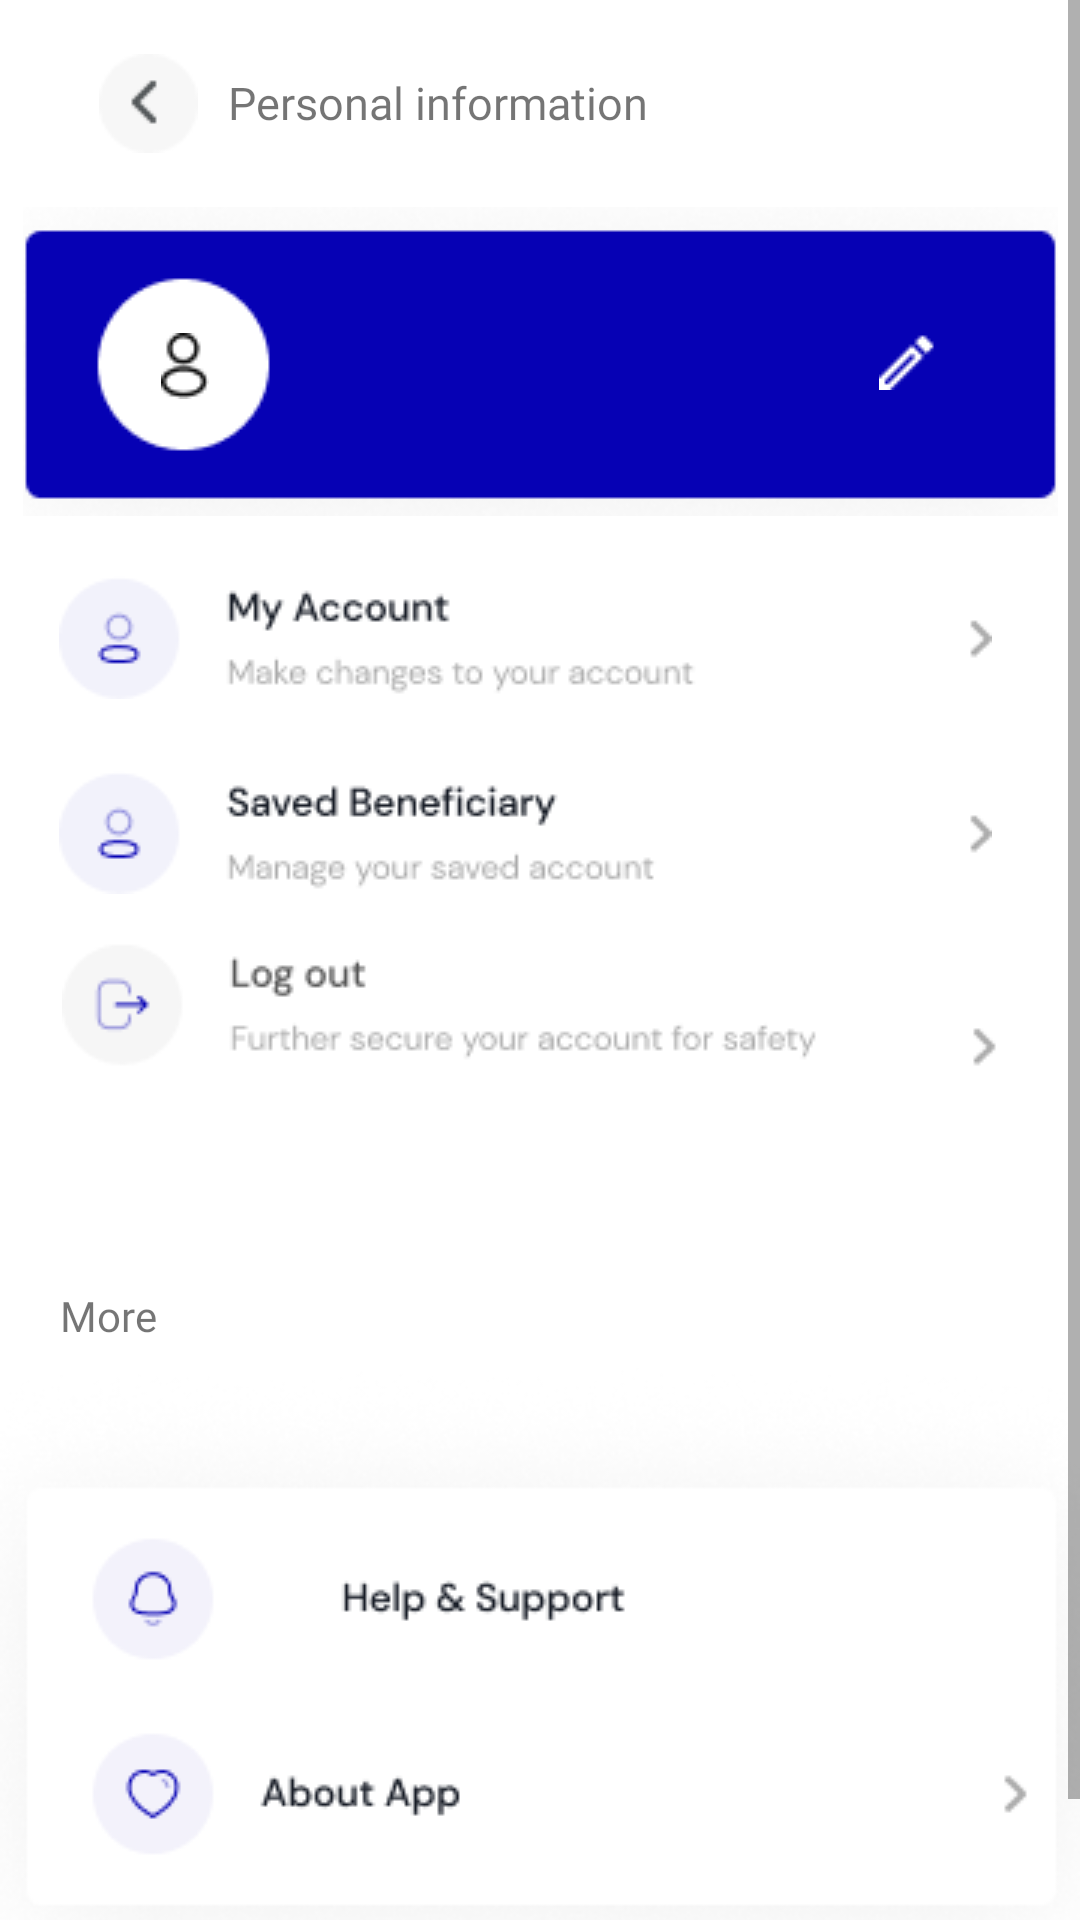

This screen was rendered from an Android layout file. Write that file and the resources it references.
<!-- AndroidManifest.xml: application theme Theme.UttarakhandTourismBoosterApp -->
<!-- res/layout/fragment_profile_fragment.xml -->
<?xml version="1.0" encoding="utf-8"?>
<FrameLayout xmlns:android="http://schemas.android.com/apk/res/android"
    xmlns:app="http://schemas.android.com/apk/res-auto"
    xmlns:tools="http://schemas.android.com/tools"
    android:layout_width="match_parent"
    android:layout_height="match_parent"
    tools:context="frags.Profile_fragment">

    <ScrollView
        android:layout_width="match_parent"
        android:layout_height="match_parent">

        <androidx.constraintlayout.widget.ConstraintLayout
            android:layout_width="match_parent"
            android:layout_height="match_parent">

            <TextView
                android:id="@+id/textView2"
                android:layout_width="0dp"
                android:layout_height="35dp"
                android:layout_marginStart="76dp"
                android:layout_marginTop="24dp"
                android:fontFamily="@font/nunito_bold"
                android:text="Personal information"
                android:textSize="15dp"
                app:layout_constraintEnd_toEndOf="parent"
                app:layout_constraintStart_toEndOf="@+id/imageView11"
                app:layout_constraintStart_toStartOf="parent"
                app:layout_constraintTop_toTopOf="parent" />

            <ImageView
                android:id="@+id/imageView11"
                android:layout_width="wrap_content"
                android:layout_height="wrap_content"
                android:layout_marginStart="33dp"
                android:layout_marginTop="18dp"
                android:layout_marginEnd="10dp"
                android:src="@drawable/backbtn"
                app:layout_constraintEnd_toStartOf="@+id/textView2"
                app:layout_constraintStart_toStartOf="parent"
                app:layout_constraintTop_toTopOf="parent" />

            <ImageView
                android:id="@+id/imageView3"
                android:layout_width="wrap_content"
                android:layout_height="wrap_content"
                android:layout_marginTop="10dp"
                android:background="@drawable/profilecirclecard"
                app:layout_constraintEnd_toEndOf="parent"
                app:layout_constraintHorizontal_bias="0.5"
                app:layout_constraintStart_toStartOf="parent"
                app:layout_constraintTop_toBottomOf="@+id/textView2" />


            <ImageButton
                android:id="@+id/imageButton2"
                android:layout_width="wrap_content"
                android:layout_height="wrap_content"
                android:layout_marginTop="52dp"
                android:background="@drawable/pencilprofile"
                app:layout_constraintEnd_toEndOf="parent"
                app:layout_constraintHorizontal_bias="0.859"
                app:layout_constraintStart_toStartOf="parent"
                app:layout_constraintTop_toBottomOf="@+id/textView2" />

            <ImageView
                android:id="@+id/imageView6"
                android:layout_width="wrap_content"
                android:layout_height="wrap_content"
                android:layout_marginTop="16dp"
                android:background="@drawable/logoutcard"
                app:layout_constraintEnd_toEndOf="parent"
                app:layout_constraintHorizontal_bias="0.494"
                app:layout_constraintStart_toStartOf="parent"
                app:layout_constraintTop_toBottomOf="@+id/imageView5" />

            <ImageView
                android:id="@+id/imageView4"
                android:layout_width="wrap_content"
                android:layout_height="wrap_content"
                android:layout_marginStart="12dp"
                android:layout_marginTop="20dp"
                android:background="@drawable/myacccard"
                app:layout_constraintStart_toStartOf="@+id/imageView3"
                app:layout_constraintTop_toBottomOf="@+id/imageView3" />

            <ImageView
                android:id="@+id/imageView5"
                android:layout_width="wrap_content"
                android:layout_height="wrap_content"


                android:layout_marginTop="24dp"
                android:layout_marginEnd="8dp"
                android:background="@drawable/savedbeneficiarycard"
                app:layout_constraintEnd_toEndOf="@+id/imageView6"
                app:layout_constraintTop_toBottomOf="@+id/imageView4" />

            <TextView
                android:id="@+id/textView4"
                android:layout_width="match_parent"
                android:layout_height="wrap_content"
                android:layout_marginLeft="20dp"
                android:layout_marginTop="30dp"
                android:fontFamily="@font/poppins_medium"
                android:text="More"
                app:layout_constraintEnd_toEndOf="parent"
                app:layout_constraintStart_toStartOf="parent"
                app:layout_constraintTop_toBottomOf="@+id/imageView6" />

            <ImageView
                android:id="@+id/imageView10"
                android:layout_width="wrap_content"
                android:layout_height="wrap_content"
                android:layout_marginTop="8dp"
                android:background="@drawable/helpaboutcard"
                app:layout_constraintEnd_toEndOf="parent"
                app:layout_constraintHorizontal_bias="0.49"
                app:layout_constraintStart_toStartOf="parent"
                app:layout_constraintTop_toBottomOf="@+id/textView4" />

            <ImageView
                android:id="@+id/imageView8"
                android:layout_width="wrap_content"
                android:layout_height="wrap_content"
                android:layout_marginStart="46dp"
                android:layout_marginBottom="39dp"
                android:src="@drawable/profile"
                app:layout_constraintBottom_toBottomOf="@+id/imageView3"
                app:layout_constraintStart_toStartOf="@+id/imageView3" />


        </androidx.constraintlayout.widget.ConstraintLayout>
    </ScrollView>
</FrameLayout>
<!-- resources referenced by this layout -->
<resources>
  <!-- drawable backbtn: png bitmap (drawable, 802 bytes) -->
  <!-- drawable helpaboutcard: png bitmap (drawable, 21729 bytes) -->
  <!-- drawable logoutcard: png bitmap (drawable, 3981 bytes) -->
  <!-- drawable myacccard: png bitmap (drawable, 4225 bytes) -->
  <!-- drawable pencilprofile: png bitmap (drawable, 209 bytes) -->
  <!-- drawable profile: png bitmap (drawable-v24, 545 bytes) -->
  <!-- drawable profilecirclecard: png bitmap (drawable, 3189 bytes) -->
  <!-- drawable savedbeneficiarycard: png bitmap (drawable, 4653 bytes) -->
  <style name="Theme.UttarakhandTourismBoosterApp" parent="Theme.MaterialComponents.DayNight.NoActionBar">
          
          <item name="colorPrimary">@color/lightBlue</item>
          <item name="colorPrimaryVariant">@color/lightBlue</item>
          <item name="colorOnPrimary">@color/white</item>
          
          <item name="colorSecondary">@color/teal_200</item>
          <item name="colorSecondaryVariant">@color/teal_700</item>
          <item name="colorOnSecondary">@color/black</item>
          
          <item name="android:statusBarColor" tools:targetApi="l">?attr/colorPrimaryVariant</item>
          
      </style>
  <color name="lightBlue">#007BFF</color>
  <color name="white">#FFFFFFFF</color>
  <color name="teal_200">#FF03DAC5</color>
  <color name="teal_700">#FF018786</color>
  <color name="black">#FF000000</color>
</resources>
